Image classification data set "signs" (nithinisaimg/sign_language_translator on GitHub). Class labels (9): bye, hello, help me, how are you, i love you, please, sorry, thank you, yes.

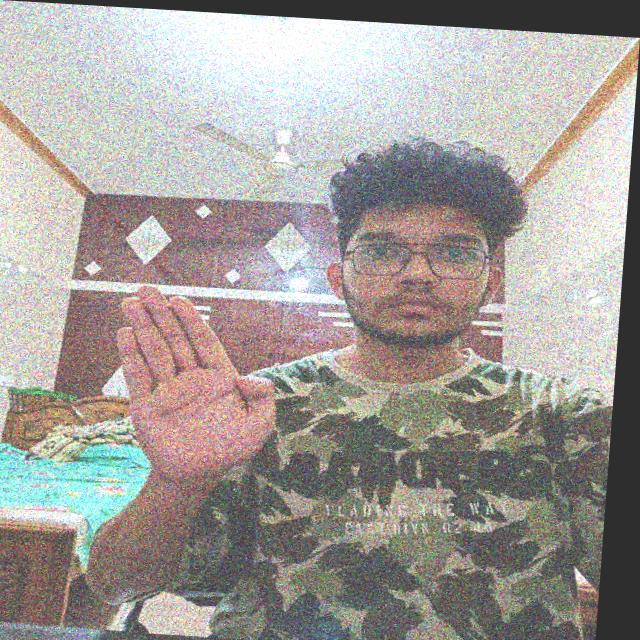
Label: bye

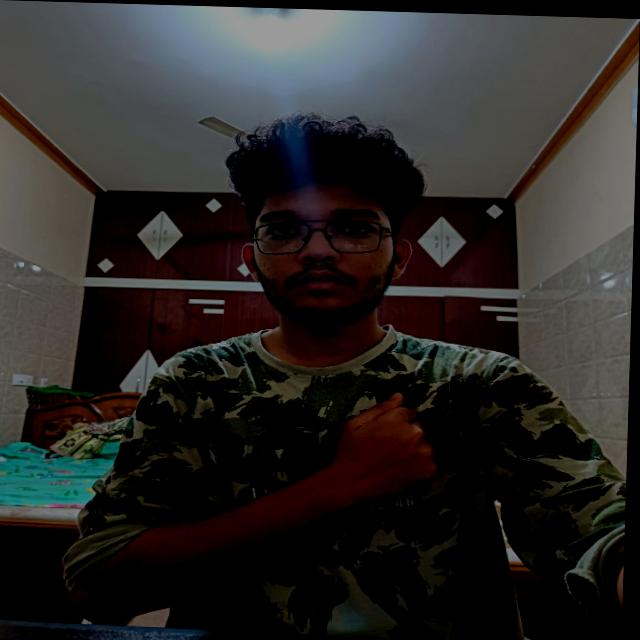
Label: sorry

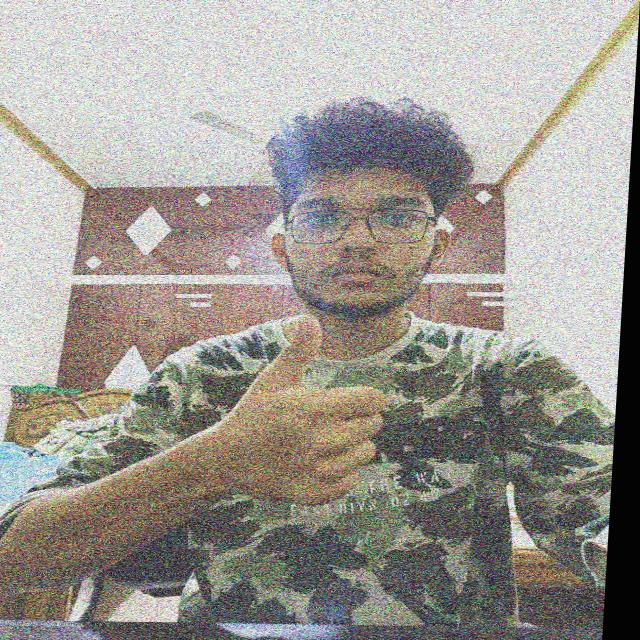
Label: yes

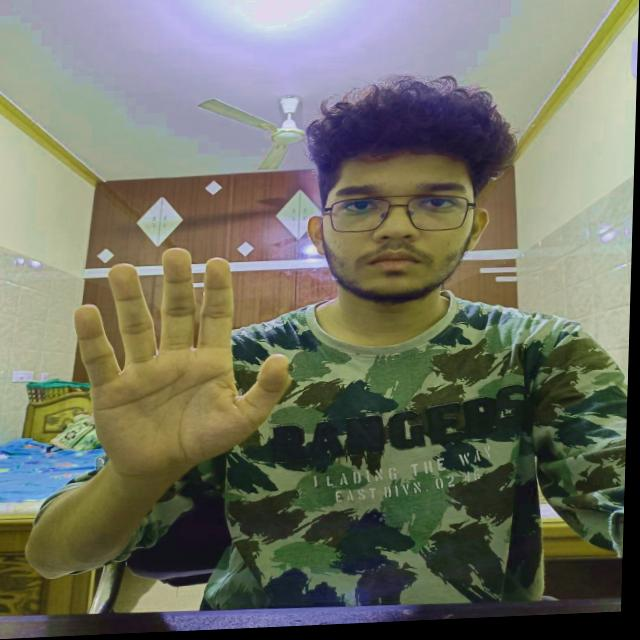
Label: hello

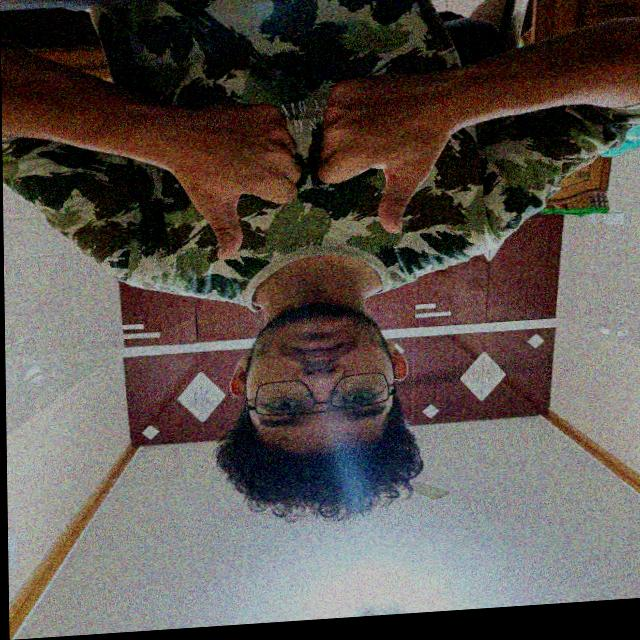
Label: how are you

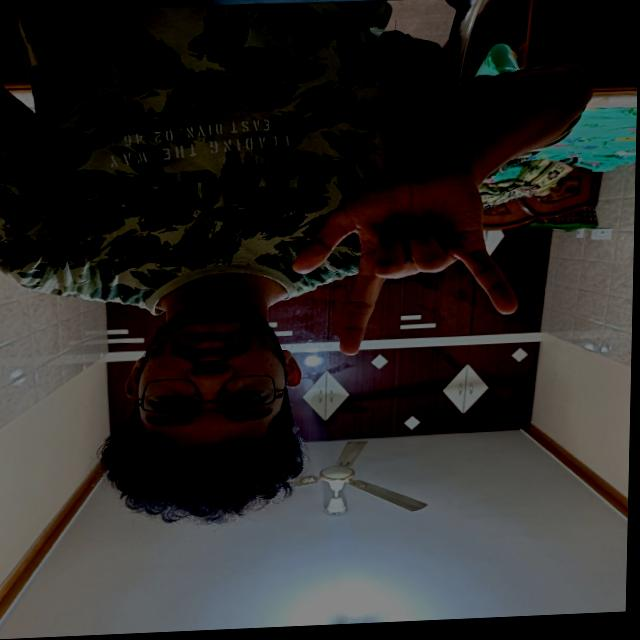
Label: i love you
